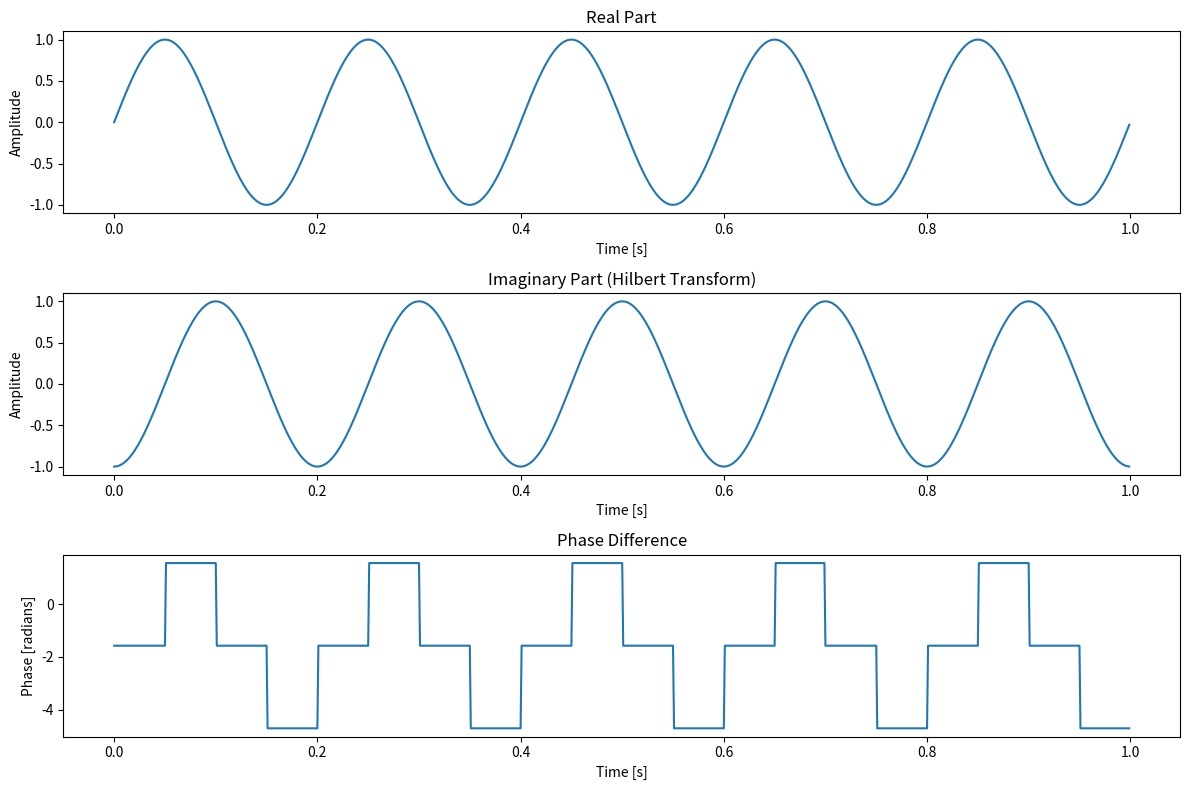

Recreate this plot in Python.
import numpy as np
import matplotlib.pyplot as plt
from scipy.signal import hilbert

# 生成信号
# ----------------
# 设置采样率（Hz）和时间（秒）
fs = 1000
t = np.linspace(0, 1, fs, endpoint=False)

# 设置信号频率（Hz）
f = 5

# 生成正弦波信号（这将是我们的实部）
x_real = np.sin(2 * np.pi * f * t)

# 执行Hilbert变换
# -----------------
# 使用Scipy的hilbert函数来计算Hilbert变换
x_hilbert = hilbert(x_real)

# 提取Hilbert变换的虚部
x_imag = x_hilbert.imag

# 计算相位差
# ----------------
# 计算实部和虚部的相位
phase_real = np.angle(x_real + 1j * np.zeros_like(x_real))
phase_imag = np.angle(np.zeros_like(x_imag) + 1j * x_imag)

# 计算相位差，并进行解包以避免相位跳跃
phase_diff = np.unwrap(phase_imag - phase_real)

# 绘图
# ------------
# 绘制实部、虚部和相位差
plt.figure(figsize=(12, 8))

plt.subplot(3, 1, 1)
plt.plot(t, x_real)
plt.title("Real Part")
plt.xlabel("Time [s]")
plt.ylabel("Amplitude")

plt.subplot(3, 1, 2)
plt.plot(t, x_imag)
plt.title("Imaginary Part (Hilbert Transform)")
plt.xlabel("Time [s]")
plt.ylabel("Amplitude")

plt.subplot(3, 1, 3)
plt.plot(t, phase_diff)
plt.title("Phase Difference")
plt.xlabel("Time [s]")
plt.ylabel("Phase [radians]")

plt.tight_layout()
plt.show()

# 输出平均相位差
# ---------------------
mean_phase_diff = np.mean(phase_diff)
print(f"Mean Phase Difference (in radians): {mean_phase_diff}")
print(f"Mean Phase Difference (in degrees): {np.degrees(mean_phase_diff)}")
